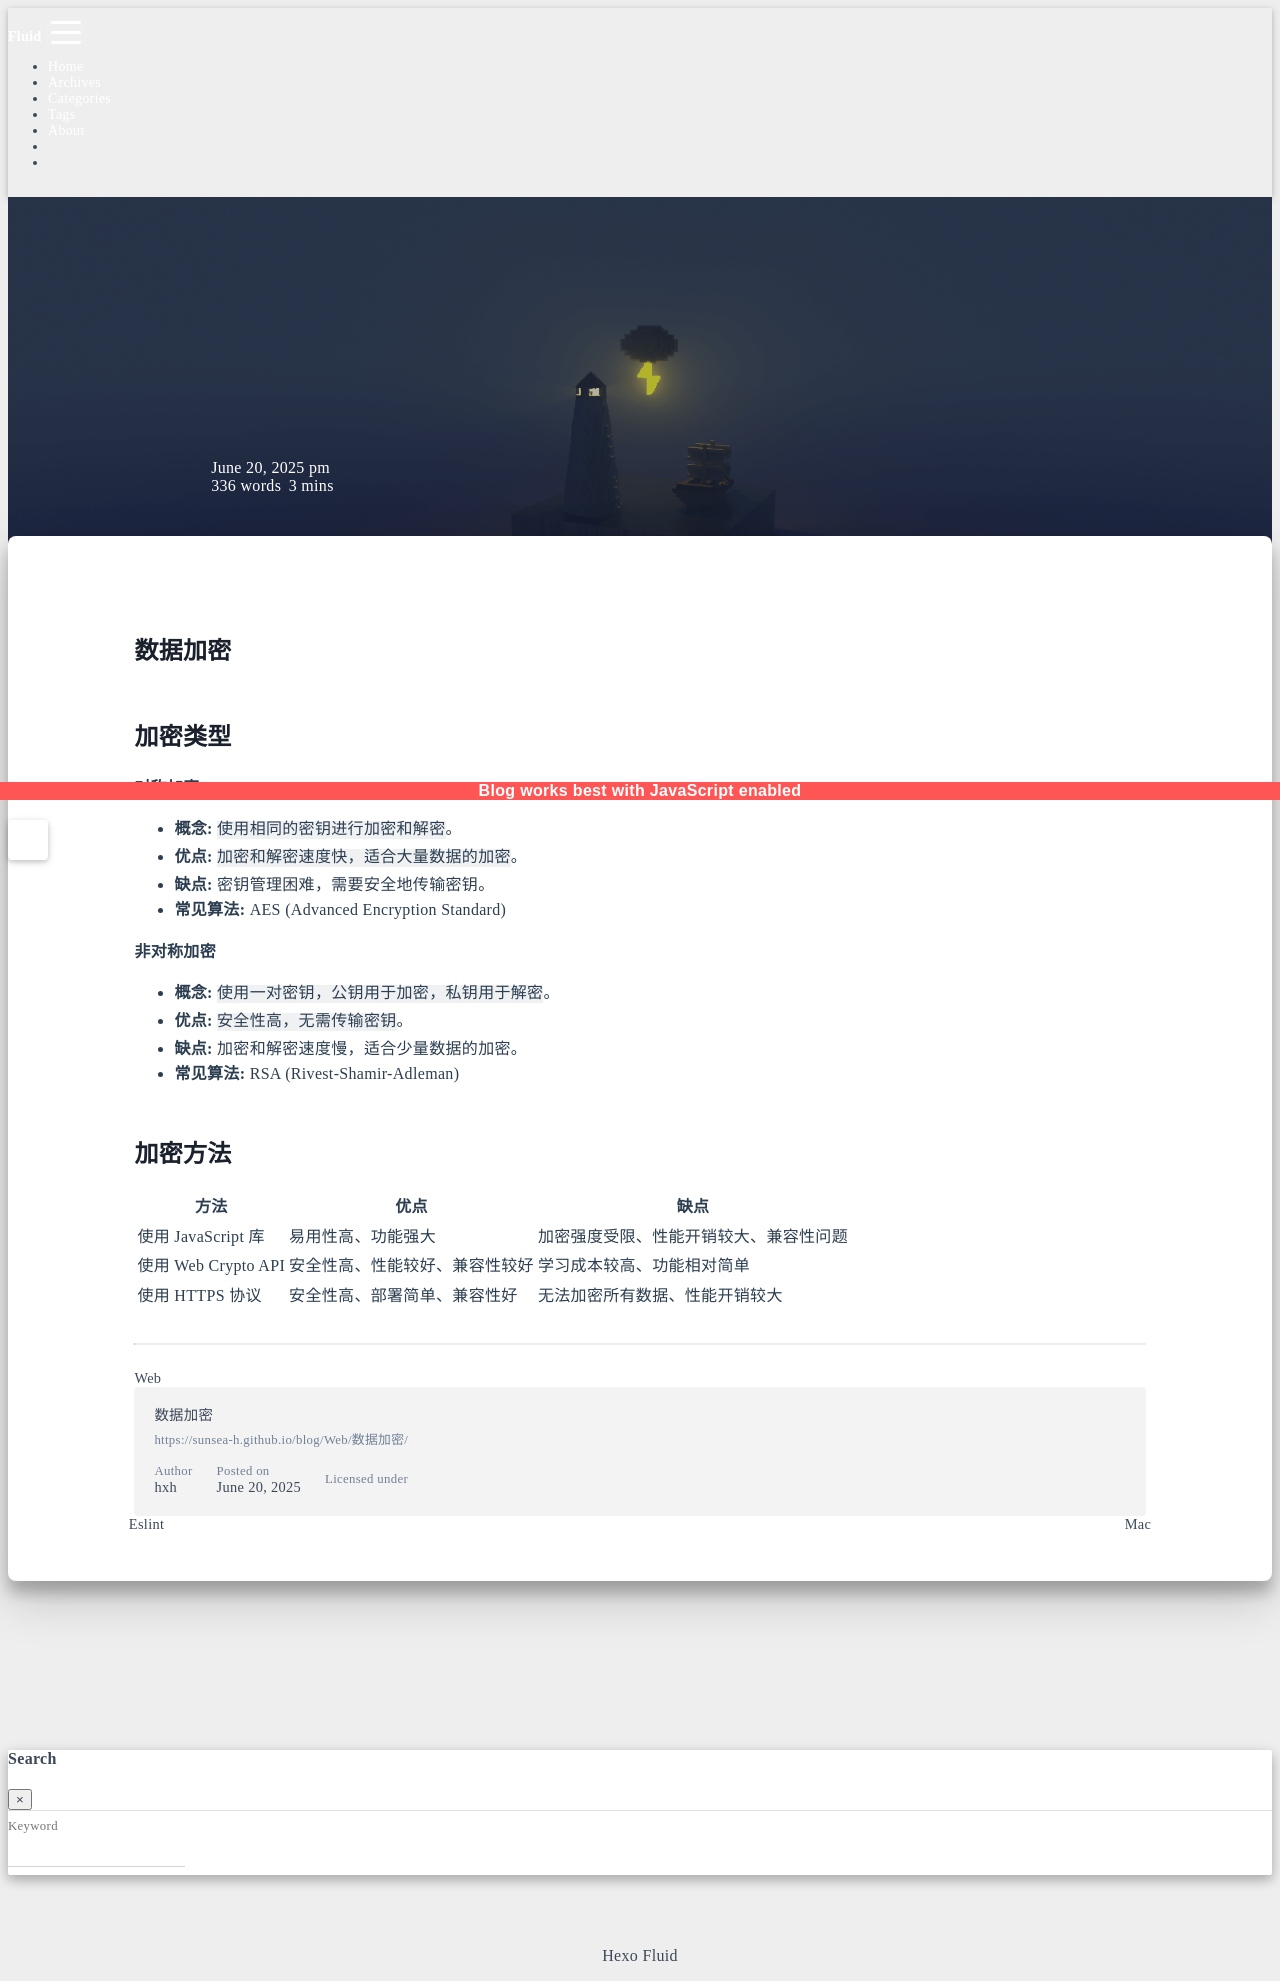

repository: sunsea-h/blog · page: Web/数据加密/index.html · generator: jekyll

---
title: 数据加密
categories:
  - Web
date: 2025-06-20 14:38:52
updated: 2025-06-20 14:46:50
---
# 数据加密

## 加密类型

**对称加密**

- **概念:** `使用相同的密钥进行加密和解密`。
- **优点:** `加密和解密速度快，适合大量数据的加密`。
- **缺点:** 密钥管理困难，需要安全地传输密钥。
- **常见算法:** AES (Advanced Encryption Standard)

**非对称加密**

- **概念:** `使用一对密钥，公钥用于加密，私钥用于解密`。
- **优点:** `安全性高，无需传输密钥`。
- **缺点:** 加密和解密速度慢，适合少量数据的加密。
- **常见算法:** RSA (Rivest-Shamir-Adleman)

## 加密方法

| 方法                | 优点                           | 缺点                                   |
| ------------------- | ------------------------------ | -------------------------------------- |
| 使用 JavaScript 库  | 易用性高、功能强大             | 加密强度受限、性能开销较大、兼容性问题 |
| 使用 Web Crypto API | 安全性高、性能较好、兼容性较好 | 学习成本较高、功能相对简单             |
| 使用 HTTPS 协议     | 安全性高、部署简单、兼容性好   | 无法加密所有数据、性能开销较大         |
